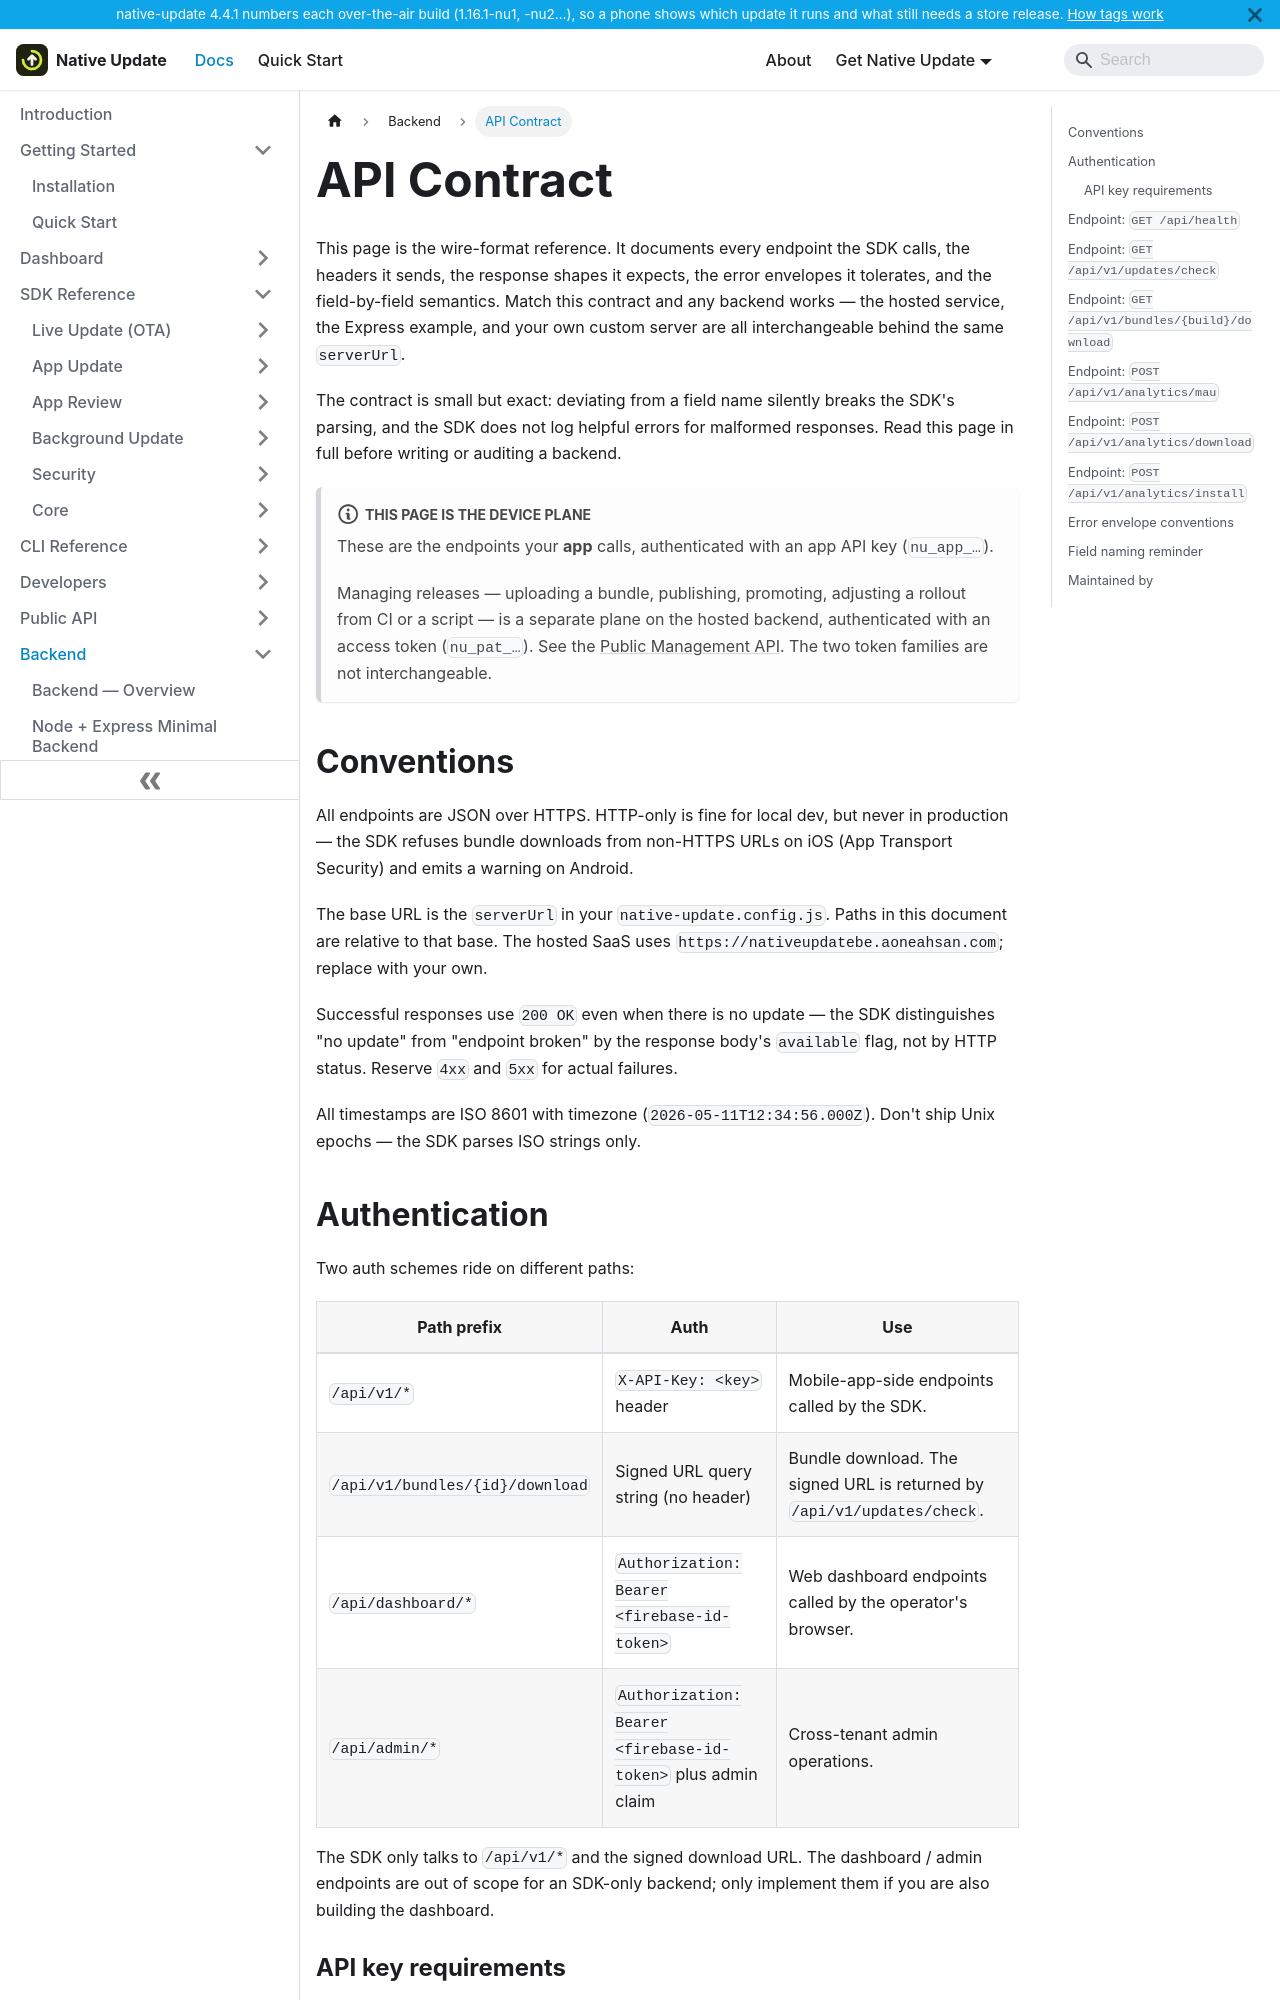

repository: aoneahsan/native-update-docs · page: backend/api-contract.html · generator: docusaurus

---
sidebar_position: 4
title: API Contract
description: The exact HTTP contract every native-update backend must satisfy. Six endpoints, full request and response shapes, authentication, status codes, error envelopes, and the field semantics the SDK enforces.
keywords: [native-update api contract, capacitor ota api spec, native-update http endpoints, native-update signed url, native-update api key auth]
last_update:
  date: 2026-05-11
  author: Native Update team
---

# API Contract

This page is the wire-format reference. It documents every endpoint the SDK calls, the headers it sends, the response shapes it expects, the error envelopes it tolerates, and the field-by-field semantics. Match this contract and any backend works — the hosted service, the Express example, and your own custom server are all interchangeable behind the same `serverUrl`.

The contract is small but exact: deviating from a field name silently breaks the SDK's parsing, and the SDK does not log helpful errors for malformed responses. Read this page in full before writing or auditing a backend.

:::note This page is the DEVICE plane
These are the endpoints your **app** calls, authenticated with an app API key (`nu_app_…`).

Managing releases — uploading a bundle, publishing, promoting, adjusting a rollout from CI or a script — is a separate plane on the hosted backend, authenticated with an access token (`nu_pat_…`). See the [Public Management API](/public-api/overview). The two token families are not interchangeable.
:::

## Conventions

All endpoints are JSON over HTTPS. HTTP-only is fine for local dev, but never in production — the SDK refuses bundle downloads from non-HTTPS URLs on iOS (App Transport Security) and emits a warning on Android.

The base URL is the `serverUrl` in your `native-update.config.js`. Paths in this document are relative to that base. The hosted SaaS uses `https://nativeupdatebe.aoneahsan.com`; replace with your own.

Successful responses use `200 OK` even when there is no update — the SDK distinguishes "no update" from "endpoint broken" by the response body's `available` flag, not by HTTP status. Reserve `4xx` and `5xx` for actual failures.

All timestamps are ISO 8601 with timezone (`2026-05-11T12:34:56.000Z`). Don't ship Unix epochs — the SDK parses ISO strings only.
